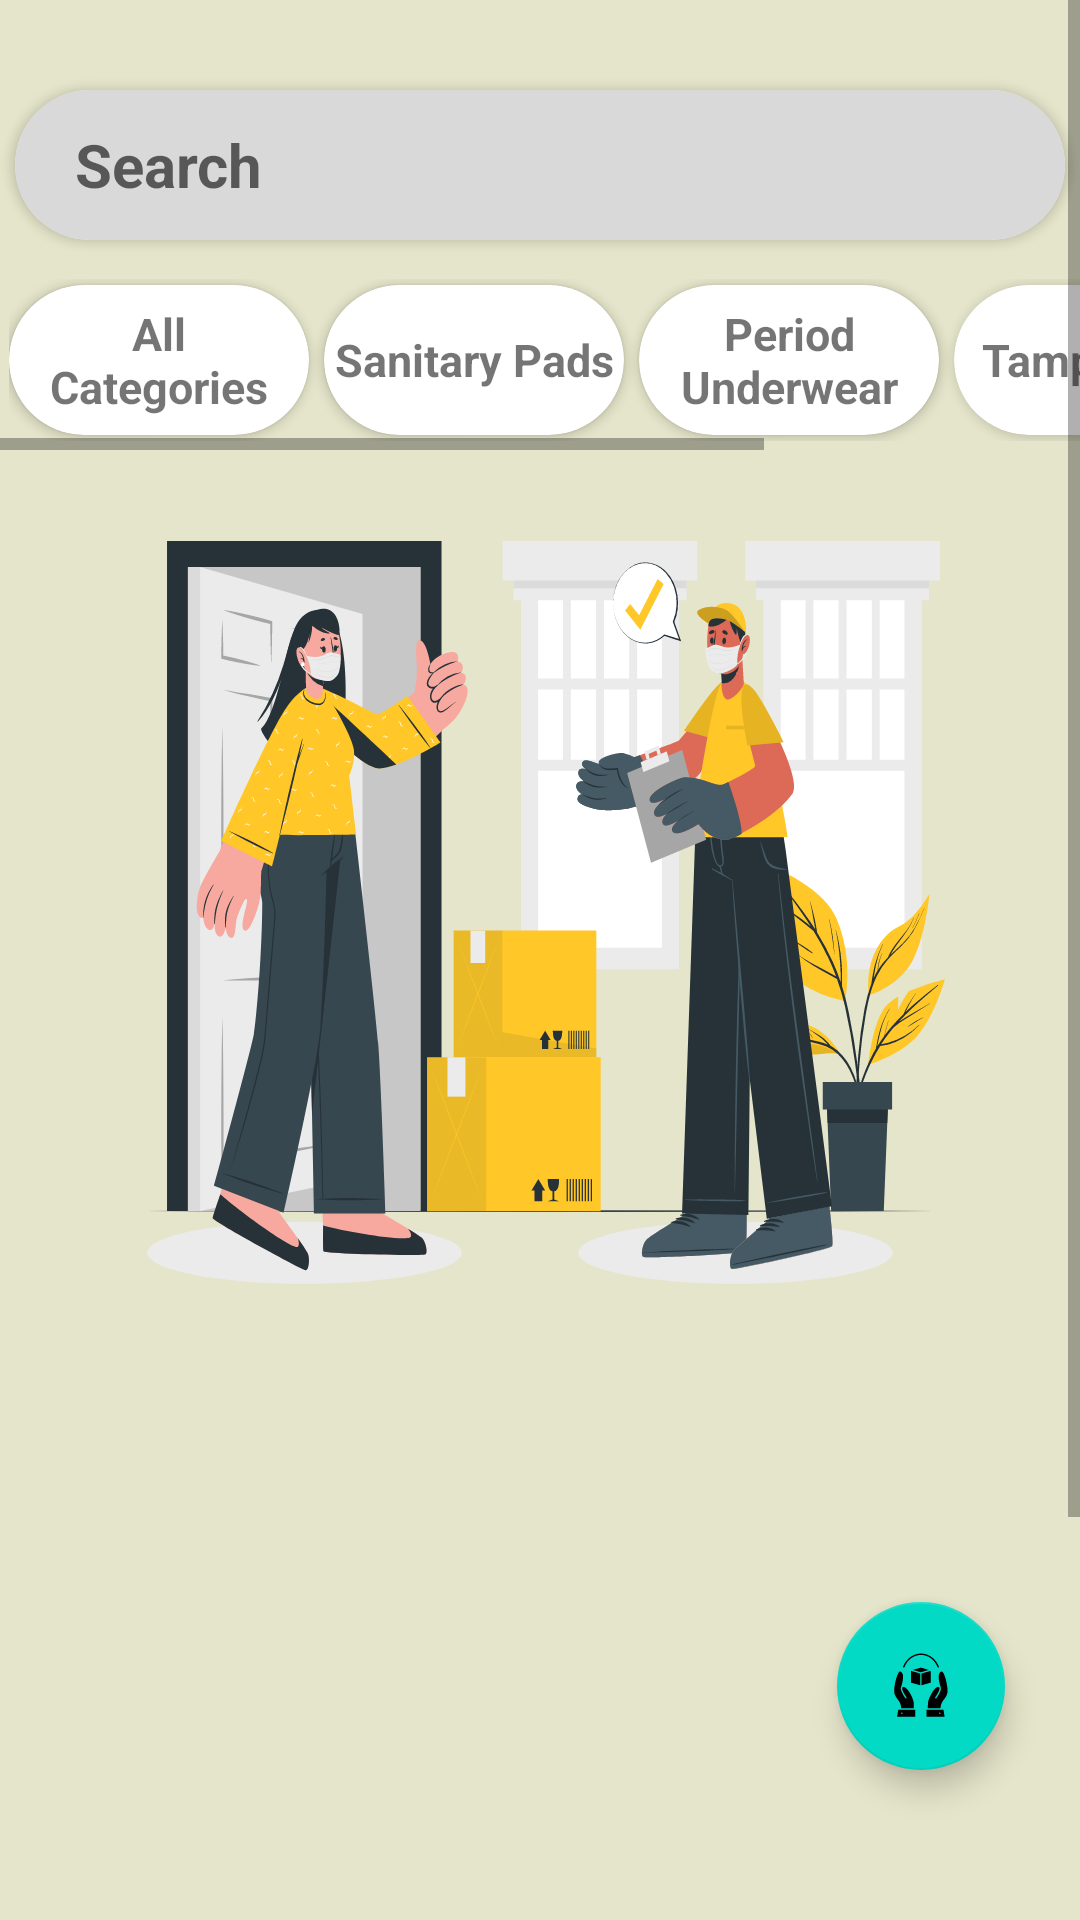

Here is an Android app screen rendered from its layout file. Give the layout XML and the strings, colors and styles it references.
<!-- AndroidManifest.xml: application theme Theme.Janani -->
<!-- res/layout/fragment_user_home.xml -->
<?xml version="1.0" encoding="utf-8"?>
<RelativeLayout xmlns:android="http://schemas.android.com/apk/res/android"
    xmlns:app="http://schemas.android.com/apk/res-auto"
    xmlns:tools="http://schemas.android.com/tools"
    android:layout_width="match_parent"
    android:layout_height="match_parent"
    tools:context=".UserHomeFragment">

    <ScrollView
        android:id="@+id/scroll_view"
        android:layout_width="match_parent"
        android:layout_height="match_parent"
        android:background="#E5E5CB">

        <RelativeLayout
            android:layout_width="match_parent"
            android:layout_height="match_parent">

            <androidx.cardview.widget.CardView
                android:id="@+id/cv_search_bar_section"
                android:layout_width="350dp"
                android:layout_height="50dp"
                android:layout_centerHorizontal="true"
                android:layout_marginTop="30dp"
                android:background="@color/search_bar_color"
                app:cardCornerRadius="50dp">

                <RelativeLayout
                    android:layout_width="match_parent"
                    android:layout_height="match_parent"
                    android:background="@color/search_bar_color">

                    <EditText
                        android:id="@+id/et_search_bar"
                        android:layout_width="match_parent"
                        android:layout_height="match_parent"
                        android:gravity="center_vertical"
                        android:hint="Search"
                        android:inputType="text|textNoSuggestions"
                        android:paddingLeft="20dp"
                        android:textSize="20sp"
                        android:textStyle="bold"
                        android:theme="@style/ThemeOverlay.Material3.TextInputEditText" />

                    <ImageView
                        android:id="@+id/iv_search_button"
                        android:layout_width="wrap_content"
                        android:layout_height="match_parent"
                        android:layout_alignParentEnd="true"
                        android:layout_centerVertical="true"
                        android:layout_marginRight="10dp"
                        android:src="@drawable/baseline_search_24" />

                </RelativeLayout>
            </androidx.cardview.widget.CardView>


            
            
            
            
            
            
            
            
            
            <HorizontalScrollView
                android:id="@+id/sv_categories_layout"
                android:layout_width="match_parent"
                android:layout_height="wrap_content"
                android:layout_below="@id/cv_search_bar_section">

                <LinearLayout
                    android:id="@+id/ll_categories_layout"
                    android:layout_width="match_parent"
                    android:layout_height="60dp"
                    android:layout_below="@id/cv_search_bar_section"
                    android:layout_marginTop="10dp"
                    android:gravity="center"
                    android:orientation="horizontal"
                    android:padding="3dp">

                    <androidx.cardview.widget.CardView
                        android:layout_width="wrap_content"
                        android:layout_height="wrap_content"
                        android:layout_marginRight="5dp"
                        app:cardCornerRadius="25dp">

                        <TextView
                            android:id="@+id/tv_all_category"
                            android:layout_width="100dp"
                            android:layout_height="50dp"
                            android:gravity="center"
                            android:padding="5dp"
                            android:text="All Categories"
                            android:textSize="15sp"
                            android:textStyle="bold" />
                    </androidx.cardview.widget.CardView>

                    <androidx.cardview.widget.CardView
                        android:layout_width="wrap_content"
                        android:layout_height="wrap_content"
                        android:layout_marginRight="5dp"
                        app:cardCornerRadius="25dp">

                        <TextView
                            android:id="@+id/tv_category_sanitary_pad"
                            android:layout_width="100dp"
                            android:layout_height="50dp"
                            android:gravity="center"
                            android:padding="3dp"
                            android:text="Sanitary Pads"
                            android:textSize="15sp"
                            android:textStyle="bold" />

                    </androidx.cardview.widget.CardView>

                    <androidx.cardview.widget.CardView
                        android:layout_width="wrap_content"
                        android:layout_height="wrap_content"
                        android:layout_marginRight="5dp"
                        app:cardCornerRadius="25dp">

                        <TextView
                            android:id="@+id/tv_category_period_underwear"
                            android:layout_width="100dp"
                            android:layout_height="50dp"
                            android:gravity="center"
                            android:padding="3dp"
                            android:text="Period Underwear"
                            android:textSize="15sp"
                            android:textStyle="bold" />
                    </androidx.cardview.widget.CardView>

                    <androidx.cardview.widget.CardView
                        android:layout_width="wrap_content"
                        android:layout_height="wrap_content"
                        android:layout_marginRight="5dp"
                        app:cardCornerRadius="25dp">

                        <TextView
                            android:id="@+id/tv_category_tampons"
                            android:layout_width="80dp"
                            android:layout_height="50dp"
                            android:gravity="center"
                            android:text="Tampons"
                            android:textSize="15sp"
                            android:textStyle="bold" />
                    </androidx.cardview.widget.CardView>

                    <androidx.cardview.widget.CardView
                        android:layout_width="wrap_content"
                        android:layout_height="wrap_content"
                        android:layout_marginRight="3dp"
                        app:cardCornerRadius="25dp">

                        <TextView
                            android:id="@+id/tv_category_menstrual_cups"
                            android:layout_width="100dp"
                            android:layout_height="50dp"
                            android:gravity="center"
                            android:padding="3dp"
                            android:text="Menstrual Cups"
                            android:textSize="15sp"
                            android:textStyle="bold" />
                    </androidx.cardview.widget.CardView>
                </LinearLayout>
            </HorizontalScrollView>


            <View
                android:id="@+id/view"
                android:layout_width="match_parent"
                android:layout_height="300dp"
                android:layout_below="@id/sv_categories_layout"
                android:background="@drawable/coronavirus_delivery_preventions_cuate" />

            <TextView
                android:id="@+id/tv_error_message"
                android:layout_width="match_parent"
                android:layout_height="300dp"
                android:layout_below="@id/view"
                android:layout_marginLeft="10dp"
                android:layout_marginTop="30dp"
                android:layout_marginBottom="30dp"
                android:gravity="center"
                android:text="Product Unavailable!"
                android:textColor="@color/black"
                android:textSize="30sp"
                android:textStyle="bold"
                android:visibility="invisible" />

            <androidx.recyclerview.widget.RecyclerView
                android:id="@+id/rv_product_list_view"
                android:layout_width="match_parent"
                android:layout_height="match_parent"
                android:layout_below="@id/view"
                android:layout_marginLeft="10dp"
                android:layout_marginTop="30dp"
                android:layout_marginBottom="30dp" />

            <FrameLayout
                android:id="@+id/frame_layout"
                android:layout_width="match_parent"
                android:layout_height="match_parent"
                android:layout_below="@id/view"
                android:layout_marginLeft="10dp"
                android:layout_marginTop="30dp"
                android:layout_marginBottom="30dp"
                android:visibility="invisible" />
        </RelativeLayout>
    </ScrollView>

    <com.google.android.material.floatingactionbutton.FloatingActionButton
        android:id="@+id/bt_user_kit_button"
        android:layout_width="100dp"
        android:layout_height="100dp"
        android:layout_alignParentRight="true"
        android:layout_alignParentBottom="true"
        android:layout_marginRight="25dp"
        android:layout_marginBottom="50dp"
        android:src="@drawable/care" />

    <com.facebook.shimmer.ShimmerFrameLayout
        android:id="@+id/sl_user_home_shimmer_layout"
        android:layout_width="match_parent"
        android:layout_height="match_parent"
        android:visibility="invisible">

        <LinearLayout
            android:layout_width="match_parent"
            android:layout_height="match_parent">

            <include layout="@layout/user_home_shimmer_layout" />
        </LinearLayout>
    </com.facebook.shimmer.ShimmerFrameLayout>

</RelativeLayout>
<!-- res/layout/user_home_shimmer_layout.xml (included above) -->
<?xml version="1.0" encoding="utf-8"?>
<RelativeLayout xmlns:android="http://schemas.android.com/apk/res/android"
    xmlns:app="http://schemas.android.com/apk/res-auto"
    xmlns:tools="http://schemas.android.com/tools"
    android:layout_width="match_parent"
    android:layout_height="match_parent"
    android:background="#E5E5CB"
    tools:context=".UserHomeFragment">


    <androidx.cardview.widget.CardView
        android:id="@+id/cv_search_bar_section"
        android:layout_width="350dp"
        android:layout_height="50dp"
        android:layout_centerHorizontal="true"
        android:layout_marginTop="30dp"
        app:cardBackgroundColor="@color/shimmer_color"
        app:cardCornerRadius="50dp" />


    <LinearLayout
        android:id="@+id/ll_categories_view"
        android:layout_width="match_parent"
        android:layout_height="60dp"
        android:layout_below="@id/cv_search_bar_section"
        android:layout_marginTop="5dp"
        android:gravity="center_vertical"
        android:orientation="horizontal"
        android:weightSum="4">

        <TextView
            android:layout_width="100dp"
            android:layout_height="50dp"
            android:layout_weight="1"
            android:background="@drawable/view_background"
            android:backgroundTint="@color/shimmer_color"
            android:backgroundTintMode="add" />

        <TextView
            android:layout_width="100dp"
            android:layout_height="50dp"
            android:layout_weight="1"
            android:background="@drawable/view_background"
            android:backgroundTint="@color/shimmer_color"
            android:backgroundTintMode="add" />

        <TextView
            android:layout_width="100dp"
            android:layout_height="50dp"
            android:layout_weight="1"
            android:background="@drawable/view_background"
            android:backgroundTint="@color/shimmer_color"
            android:backgroundTintMode="add" />

        <TextView
            android:layout_width="100dp"
            android:layout_height="50dp"
            android:layout_weight="1"
            android:background="@drawable/view_background"
            android:backgroundTint="@color/shimmer_color"
            android:backgroundTintMode="add" />
    </LinearLayout>

    <View
        android:id="@+id/view"
        android:layout_width="match_parent"
        android:layout_height="300dp"
        android:layout_below="@id/ll_categories_view"
        android:background="@color/shimmer_color" />

    <LinearLayout
        android:layout_width="match_parent"
        android:layout_height="wrap_content"
        android:layout_below="@id/view"
        android:layout_margin="10dp"
        android:orientation="vertical">

        <LinearLayout
            android:layout_width="match_parent"
            android:layout_height="wrap_content"
            android:orientation="horizontal"
            android:weightSum="2">

            <androidx.cardview.widget.CardView
                android:layout_width="200dp"
                android:layout_height="300dp"
                android:layout_marginRight="10dp"
                android:layout_weight="1"
                app:cardBackgroundColor="@color/shimmer_color"
                app:cardCornerRadius="35dp" />

            <androidx.cardview.widget.CardView
                android:layout_width="200dp"
                android:layout_height="300dp"
                android:layout_marginRight="10dp"
                android:layout_weight="1"
                app:cardBackgroundColor="@color/shimmer_color"
                app:cardCornerRadius="35dp" />
        </LinearLayout>

        <LinearLayout
            android:layout_width="match_parent"
            android:layout_height="wrap_content"
            android:layout_marginTop="10dp"
            android:orientation="horizontal"
            android:weightSum="2">

            <androidx.cardview.widget.CardView
                android:layout_width="200dp"
                android:layout_height="300dp"
                android:layout_marginRight="10dp"
                android:layout_weight="1"
                app:cardBackgroundColor="@color/shimmer_color"
                app:cardCornerRadius="35dp" />

            <androidx.cardview.widget.CardView
                android:layout_width="200dp"
                android:layout_height="300dp"
                android:layout_marginRight="10dp"
                android:layout_weight="1"
                app:cardBackgroundColor="@color/shimmer_color"
                app:cardCornerRadius="35dp" />
        </LinearLayout>
    </LinearLayout>
</RelativeLayout>
<!-- resources referenced by this layout -->
<resources>
  <color name="black">#FF000000</color>
  <color name="search_bar_color">#D9D9D9</color>
  <color name="shimmer_color">#858282</color>
  <!-- drawable care: vector/xml drawable (drawable, 3303 chars, omitted) -->
  <!-- drawable coronavirus_delivery_preventions_cuate: vector/xml drawable (drawable, 84745 chars, omitted) -->
  <!-- drawable view_background (drawable) -->
  <?xml version="1.0" encoding="utf-8"?>
  <shape xmlns:android="http://schemas.android.com/apk/res/android">
  
  
      <corners android:radius="60dp" />
      <solid android:color="@color/material_on_surface_disabled" />
  
  </shape>
  <style name="Theme.Janani" parent="Theme.MaterialComponents.Light.DarkActionBar">
          <item name="android:forceDarkAllowed" tools:targetApi="q">false</item>
          
          <item name="colorPrimary">@color/purple_500</item>
          <item name="colorPrimaryVariant">@color/purple_700</item>
          <item name="colorOnPrimary">@color/white</item>
          
          <item name="colorSecondary">@color/teal_200</item>
          <item name="colorSecondaryVariant">@color/teal_700</item>
          <item name="colorOnSecondary">@color/black</item>
          
          <item name="android:statusBarColor">@color/black</item>
          
      </style>
  <color name="purple_500">#FF6200EE</color>
  <color name="purple_700">#FF3700B3</color>
  <color name="white">#FFFFFFFF</color>
  <color name="teal_200">#FF03DAC5</color>
  <color name="teal_700">#870130</color>
</resources>
